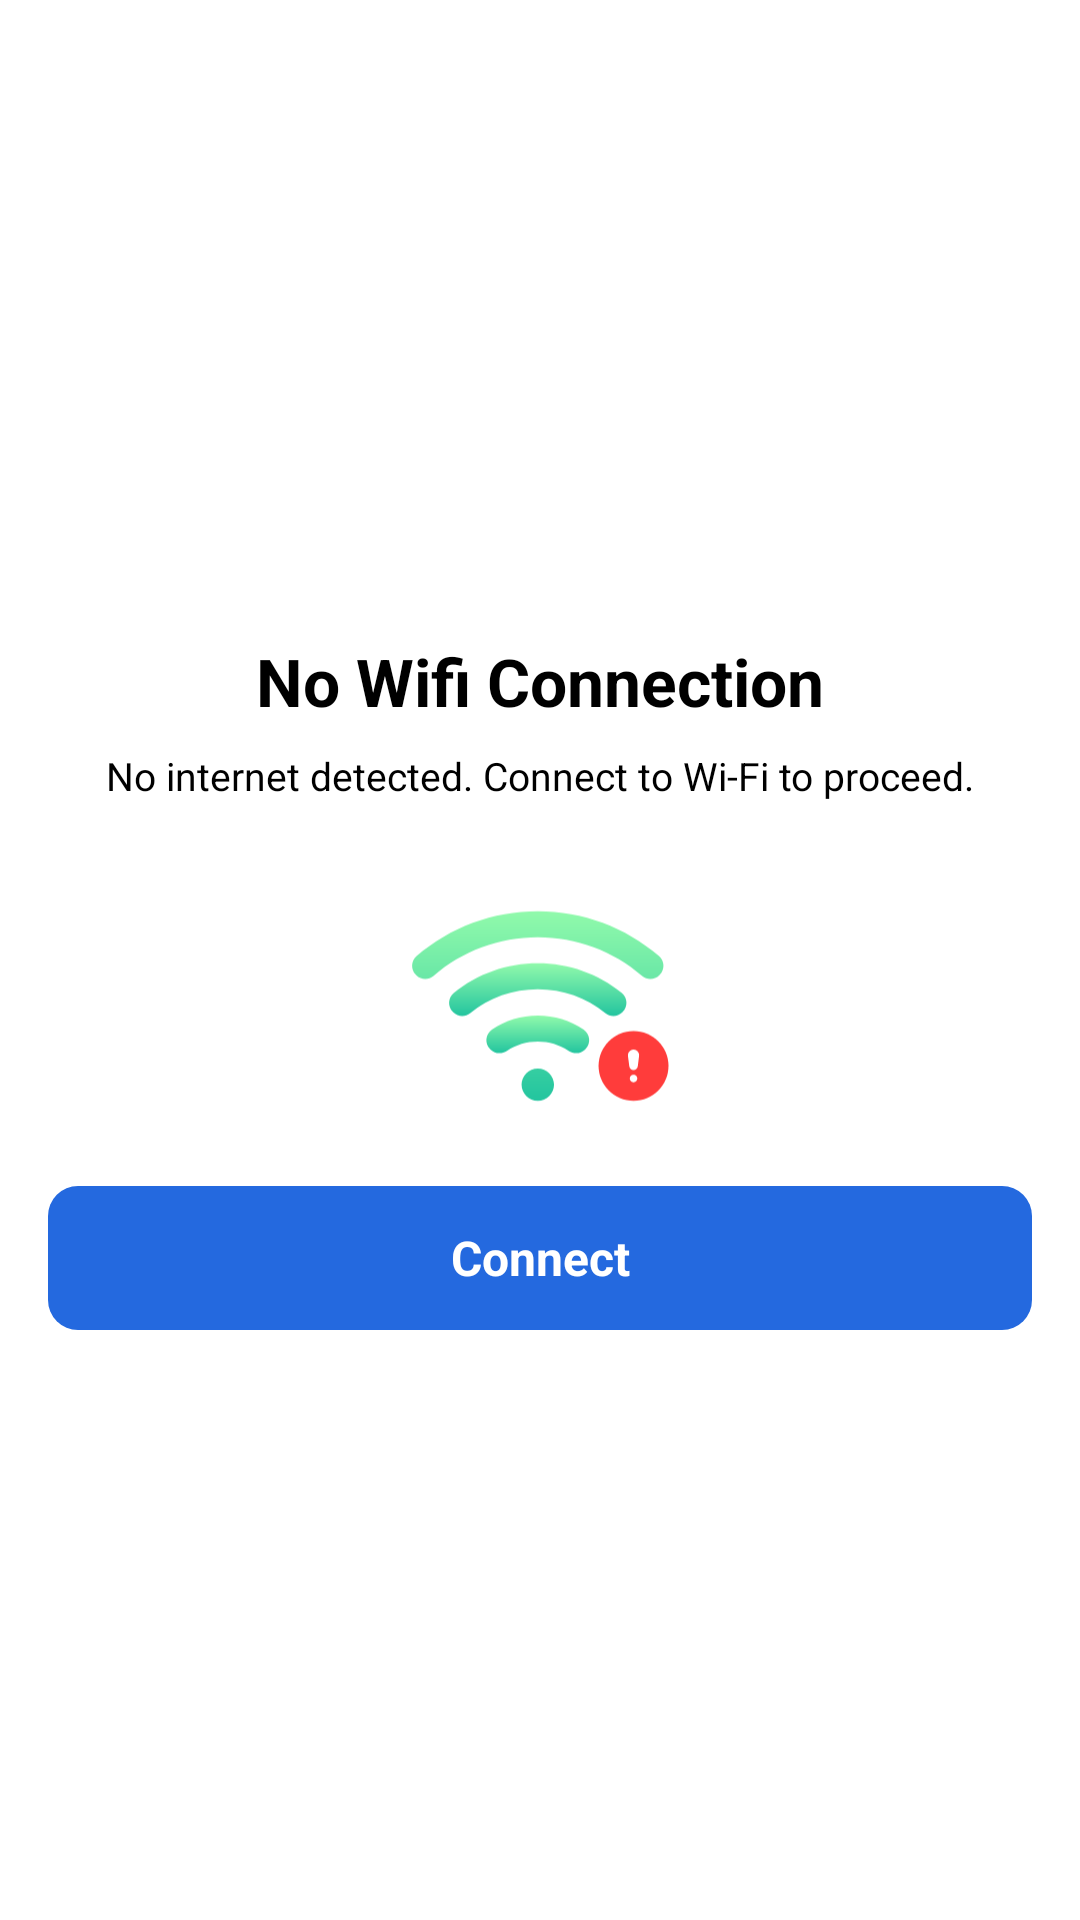

This screen was rendered from an Android layout file. Write that file and the resources it references.
<!-- AndroidManifest.xml: fallback theme Theme.MaterialComponents.DayNight.NoActionBar -->
<!-- res/layout/dialog_internet_connect.xml -->
<?xml version="1.0" encoding="utf-8"?>
<LinearLayout xmlns:android="http://schemas.android.com/apk/res/android"
    android:layout_width="wrap_content"
    android:layout_height="wrap_content"
    android:orientation="vertical"
    android:paddingHorizontal="16dp"
    android:paddingVertical="16dp"
    android:background="@drawable/bg_radius_20"
    android:backgroundTint="@color/white"
    android:gravity="center">
    <TextView
        android:id="@+id/tvProgress"
        android:layout_width="wrap_content"
        android:layout_height="wrap_content"
        android:ellipsize="end"
        android:maxLines="1"
        android:layout_marginTop="16dp"
        android:text="@string/no_wifi_connection"
        android:textAlignment="center"
        android:textStyle="bold"
        android:textColor="@color/black"
        android:textSize="22sp" />
    <TextView
        android:id="@+id/tvDescription"
        android:layout_width="wrap_content"
        android:layout_height="wrap_content"
        android:ellipsize="end"
        android:maxLines="3"
        android:layout_marginTop="8dp"
        android:layout_marginBottom="24dp"
        android:text="@string/connect_to_wi_fi_to_proceed"
        android:textAlignment="center"
        android:textColor="@color/black"
        android:textSize="13sp" />
    <ImageView
        android:layout_width="88dp"
        android:layout_height="88dp"
        android:contentDescription="TODO"
        android:layout_marginBottom="16dp"
        android:importantForAccessibility="no"
        android:src="@drawable/wifi"/>

    <TextView
        android:id="@+id/btnSet"
        android:layout_width="match_parent"
        android:layout_height="48dp"
        android:text="@string/connect"
        android:gravity="center"
        android:textColor="@color/white"
        android:textStyle="bold"
        android:background="@drawable/bg_radius_10"
        android:backgroundTint="@color/button_connect_wifi"
        android:textSize="16sp" />
    <FrameLayout
        android:id="@+id/frNative"
        android:layout_width="match_parent"
        android:layout_height="wrap_content"/>
</LinearLayout>
<!-- resources referenced by this layout -->
<resources>
  <color name="black">#000000</color>
  <color name="button_connect_wifi">#2469DF</color>
  <color name="white">#FFFFFF</color>
  <!-- drawable bg_radius_10 (drawable) -->
  <?xml version="1.0" encoding="utf-8"?>
  <shape xmlns:android="http://schemas.android.com/apk/res/android">
        <corners android:radius="10dp"/>
        <solid android:color="@color/white"/>
  </shape>
  <!-- drawable wifi: vector/xml drawable (drawable, 3728 chars, omitted) -->
  <string name="connect">Connect</string>
  <string name="connect_to_wi_fi_to_proceed">No internet detected. Connect to Wi-Fi to proceed.</string>
  <string name="no_wifi_connection">No Wifi Connection</string>
</resources>
